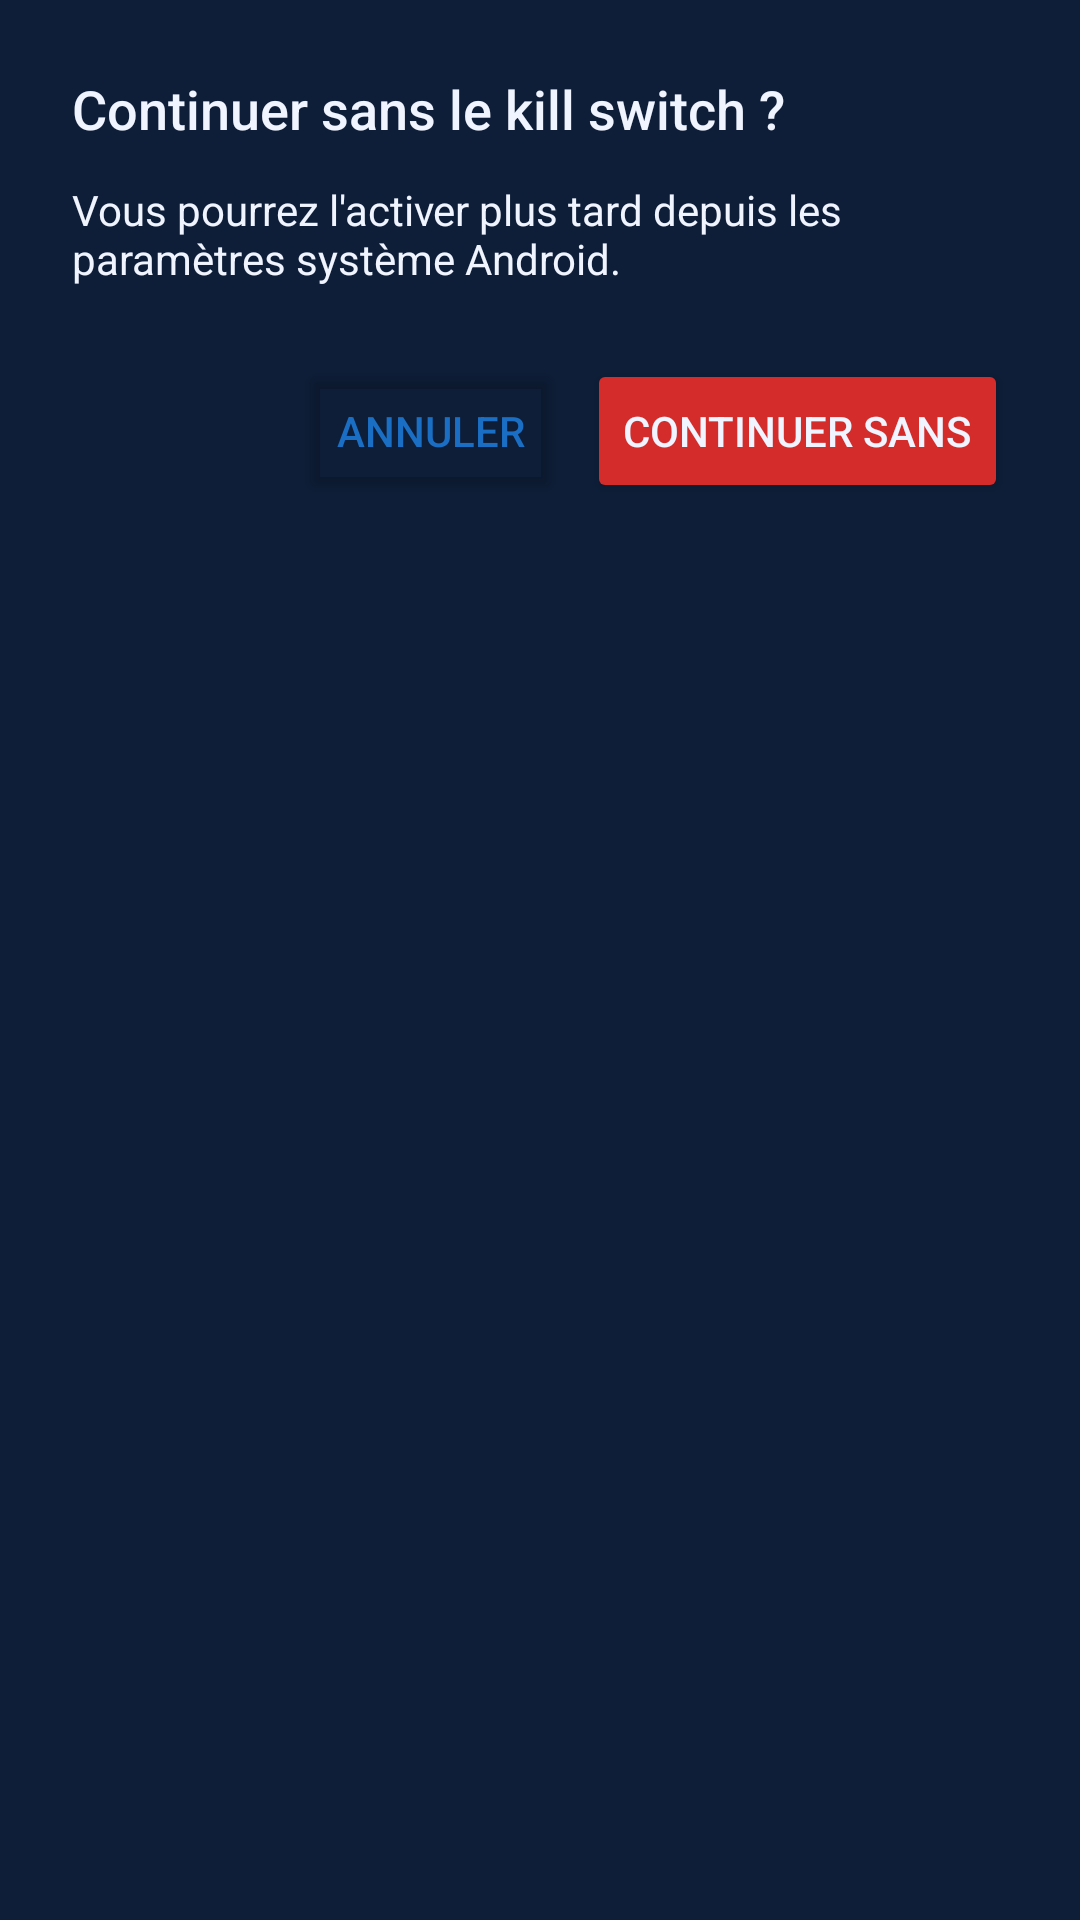

The Android layout XML behind this screen, and the referenced resources:
<!-- AndroidManifest.xml: application theme Theme.LeVoile -->
<!-- res/layout/dialog_skip_killswitch.xml -->
<?xml version="1.0" encoding="utf-8"?>
<LinearLayout xmlns:android="http://schemas.android.com/apk/res/android"
    android:layout_width="match_parent"
    android:layout_height="wrap_content"
    android:orientation="vertical"
    android:padding="24dp"
    android:background="@color/bg_dark_alt">

    <TextView
        android:layout_width="wrap_content"
        android:layout_height="wrap_content"
        android:text="@string/c15_skip_dialog_title"
        android:textSize="18sp"
        android:textColor="@color/text_primary"
        android:fontFamily="sans-serif-medium"
        android:layout_marginBottom="12dp" />

    <TextView
        android:layout_width="match_parent"
        android:layout_height="wrap_content"
        android:text="@string/c15_skip_dialog_body"
        android:textSize="14sp"
        android:textColor="@color/text_primary"
        android:layout_marginBottom="24dp" />

    <LinearLayout
        android:layout_width="match_parent"
        android:layout_height="wrap_content"
        android:orientation="horizontal"
        android:gravity="end">

        <Button
            android:id="@+id/dialog_skip_cancel"
            android:layout_width="wrap_content"
            android:layout_height="48dp"
            android:text="@string/c15_skip_dialog_cancel"
            android:backgroundTint="@android:color/transparent"
            android:textColor="@color/primary_blue"
            android:layout_marginEnd="8dp" />

        <Button
            android:id="@+id/dialog_skip_confirm"
            android:layout_width="wrap_content"
            android:layout_height="48dp"
            android:text="@string/c15_skip_dialog_confirm"
            android:backgroundTint="@color/alert_red"
            android:textColor="@color/text_primary" />
    </LinearLayout>
</LinearLayout>
<!-- resources referenced by this layout -->
<resources>
  <color name="alert_red">#d42b2b</color>
  <color name="bg_dark_alt">#0e1e38</color>
  <color name="primary_blue">#1a6fc4</color>
  <color name="text_primary">#f0f4ff</color>
  <string name="c15_skip_dialog_body">Vous pourrez l\'activer plus tard depuis les paramètres système Android.</string>
  <string name="c15_skip_dialog_cancel">Annuler</string>
  <string name="c15_skip_dialog_confirm">Continuer sans</string>
  <string name="c15_skip_dialog_title">Continuer sans le kill switch ?</string>
  <style name="Theme.LeVoile" parent="Theme.AppCompat.DayNight.NoActionBar">
          <item name="colorPrimary">@color/primary_blue</item>
          <item name="colorPrimaryDark">@color/primary_blue_dark</item>
          <item name="colorAccent">@color/accent_blue</item>
          <item name="android:windowBackground">@color/bg_dark</item>
          <item name="android:statusBarColor">@color/bg_dark</item>
          <item name="android:isLightTheme">false</item>
          <item name="android:windowLightStatusBar">false</item>
      </style>
  <color name="primary_blue_dark">#0d4a8a</color>
  <color name="accent_blue">#2a8dff</color>
  <color name="bg_dark">#0b1526</color>
</resources>
